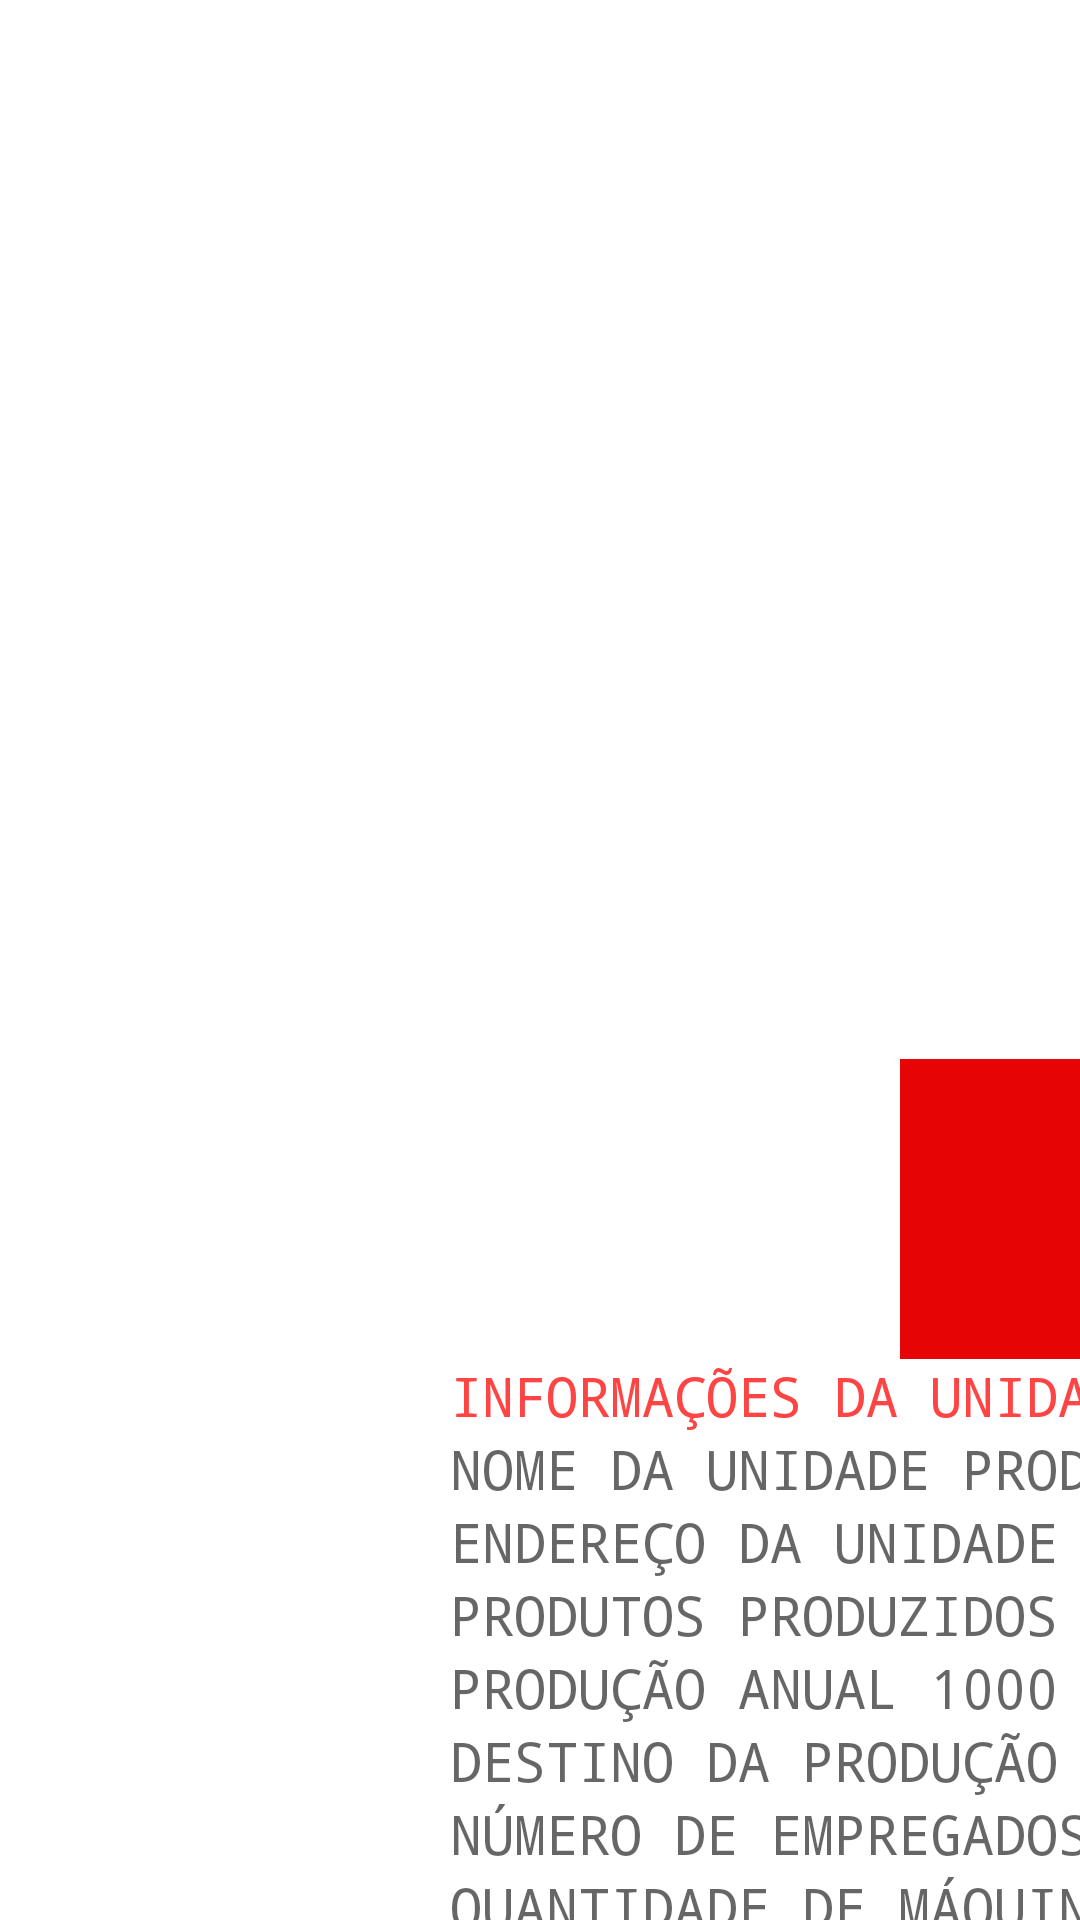

Layout XML and referenced resources for this Android screen:
<!-- AndroidManifest.xml: application theme Theme.BometriaAPS -->
<!-- res/layout/activity_det_inf.xml -->
<?xml version="1.0" encoding="utf-8"?>
<androidx.constraintlayout.widget.ConstraintLayout xmlns:android="http://schemas.android.com/apk/res/android"
    xmlns:app="http://schemas.android.com/apk/res-auto"
    xmlns:tools="http://schemas.android.com/tools"
    android:layout_width="match_parent"
    android:layout_height="match_parent"
    tools:context=".det_inf">

    <ScrollView
        android:id="@+id/infread"
        android:layout_width="728dp"
        android:layout_height="287dp"
        android:layout_marginTop="100dp"
        app:layout_constraintBottom_toBottomOf="parent"
        app:layout_constraintEnd_toEndOf="parent"
        app:layout_constraintHorizontal_bias="0.0"
        app:layout_constraintStart_toStartOf="parent"
        app:layout_constraintTop_toTopOf="parent"
        app:layout_constraintVertical_bias="1.0">

        <LinearLayout
            android:layout_width="match_parent"
            android:layout_height="wrap_content"

            android:orientation="vertical">


            <ImageView
                android:id="@+id/imgProd"
                android:layout_width="100dp"
                android:layout_height="100dp"
                android:layout_marginLeft="300dp"
                android:background="#E60404"
                tools:srcCompat="@android:drawable/btn_star_big_on" />

            <TextView
                android:id="@+id/textView2"
                android:layout_width="match_parent"
                android:layout_height="wrap_content"
                android:layout_marginLeft="150dp"
                android:fontFamily="monospace"
                android:text="INFORMAÇÕES DA UNIDADE PRODUTORA LVL 1"
                android:textAppearance="@style/TextAppearance.AppCompat.Display4"
                android:textColor="@android:color/holo_red_light"
                android:textSize="18sp" />

            <TextView
                android:id="@+id/name_up"
                android:layout_width="match_parent"
                android:layout_height="wrap_content"
                android:layout_marginLeft="150dp"
                android:fontFamily="monospace"
                android:text="NOME DA UNIDADE PRODUTORA"
                android:textAppearance="@style/TextAppearance.AppCompat.Display4"
                android:textSize="18sp" />

            <TextView
                android:id="@+id/end_up"
                android:layout_width="match_parent"
                android:layout_height="wrap_content"
                android:layout_marginLeft="150dp"
                android:fontFamily="monospace"
                android:text="ENDEREÇO DA UNIDADE PRODUTORA"
                android:textAppearance="@style/TextAppearance.AppCompat.Display4"
                android:textSize="18sp" />

            <TextView
                android:id="@+id/txtproducts"
                android:layout_width="match_parent"
                android:layout_height="wrap_content"
                android:layout_marginLeft="150dp"
                android:fontFamily="monospace"
                android:text="PRODUTOS PRODUZIDOS"
                android:textAppearance="@style/TextAppearance.AppCompat.Display4"
                android:textSize="18sp" />

            <TextView
                android:id="@+id/txtAnn"
                android:layout_width="match_parent"
                android:layout_height="wrap_content"
                android:layout_marginLeft="150dp"
                android:fontFamily="monospace"
                android:text="PRODUÇÃO ANUAL 1000 T"
                android:textAppearance="@style/TextAppearance.AppCompat.Display4"
                android:textSize="18sp" />

            <TextView
                android:id="@+id/txtLcation"
                android:layout_width="match_parent"
                android:layout_height="wrap_content"
                android:layout_marginLeft="150dp"
                android:fontFamily="monospace"
                android:text="DESTINO DA PRODUÇÃO"
                android:textAppearance="@style/TextAppearance.AppCompat.Display4"
                android:textSize="18sp" />

            <TextView
                android:id="@+id/txtnemp"
                android:layout_width="match_parent"
                android:layout_height="wrap_content"
                android:layout_marginLeft="150dp"
                android:fontFamily="monospace"
                android:text="NÚMERO DE EMPREGADOS"
                android:textAppearance="@style/TextAppearance.AppCompat.Display4"
                android:textSize="18sp" />

            <TextView
                android:id="@+id/txtmachinenumber"
                android:layout_width="match_parent"
                android:layout_height="wrap_content"
                android:layout_marginLeft="150dp"
                android:fontFamily="monospace"
                android:text="QUANTIDADE DE MÁQUINAS"
                android:textAppearance="@style/TextAppearance.AppCompat.Display4"
                android:textSize="18sp" />

            <TextView
                android:id="@+id/txtlvlaut"
                android:layout_width="match_parent"
                android:layout_height="wrap_content"
                android:layout_marginLeft="150dp"
                android:fontFamily="monospace"
                android:text="NÍVEL DE AUTOMAÇÃO"
                android:textAppearance="@style/TextAppearance.AppCompat.Display4"
                android:textSize="18sp" />

            <TextView
                android:id="@+id/txtpriveinf"
                android:layout_width="match_parent"
                android:layout_height="wrap_content"
                android:layout_marginLeft="150dp"
                android:fontFamily="monospace"
                android:text="INFORMAÇÕES PRIVADAS LVL2 E 3"
                android:textAppearance="@style/TextAppearance.AppCompat.Display4"
                android:textColor="@android:color/holo_red_dark"
                android:textSize="18sp" />

        </LinearLayout>
    </ScrollView>

</androidx.constraintlayout.widget.ConstraintLayout>
<!-- resources referenced by this layout -->
<resources>
  <style name="Theme.BometriaAPS" parent="Theme.MaterialComponents.DayNight.DarkActionBar">
          
          <item name="colorPrimary">@color/purple_500</item>
          <item name="colorPrimaryVariant">@color/purple_700</item>
          <item name="colorOnPrimary">@color/white</item>
          
          <item name="colorSecondary">@color/teal_200</item>
          <item name="colorSecondaryVariant">@color/teal_700</item>
          <item name="colorOnSecondary">@color/black</item>
          
          <item name="android:statusBarColor" tools:targetApi="l">?attr/colorPrimaryVariant</item>
          
      </style>
  <!-- not gathered from this repository: default colours our renderer supplied (Android Studio template values) -->
  <color name="purple_500">#FF6200EE</color>
  <color name="purple_700">#FF3700B3</color>
  <color name="teal_200">#FF03DAC5</color>
  <color name="teal_700">#FF018786</color>
  <color name="black">#FF000000</color>
  <color name="white">#FFFFFFFF</color>
</resources>
